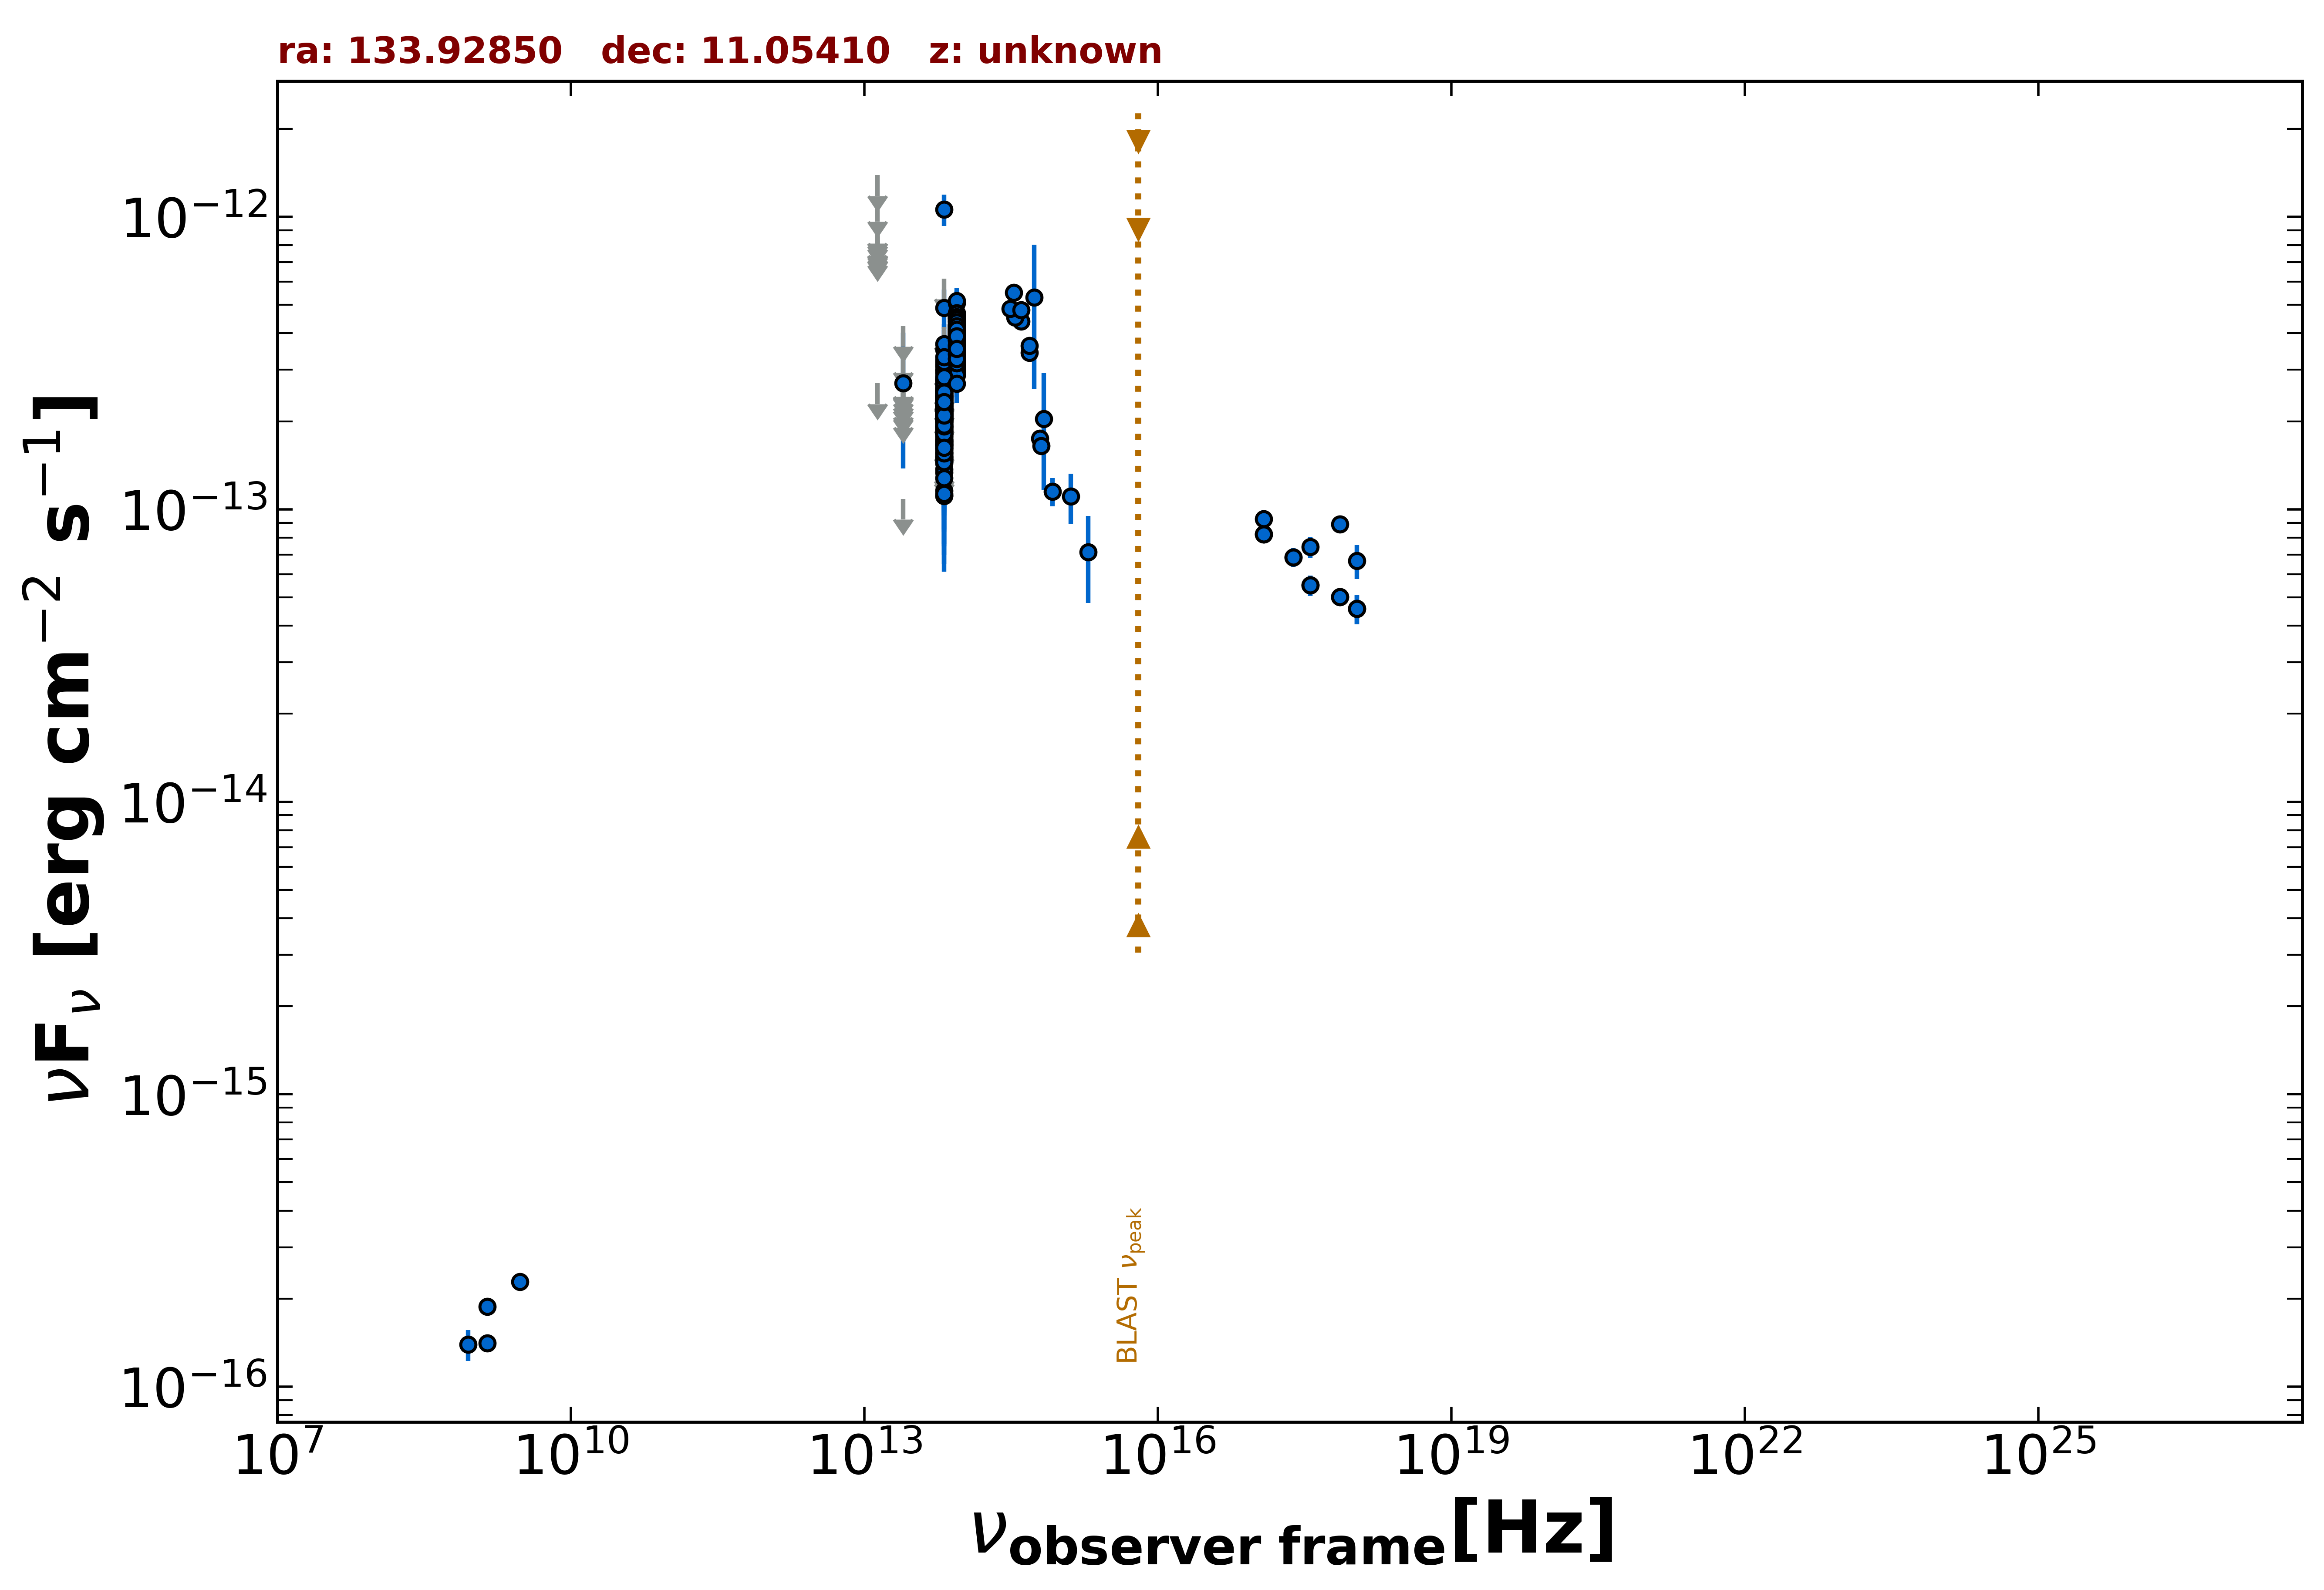

The table this chart was drawn from, first rows:
freq., flux, err_flux, MJD_start, MJD_end, flag, catalog, reference
1.400e+09, 1.407e-16, 1.900e-18, 55000, 55000, , FIRST, White et al. 1997  ApJ  475 479
1.400e+09, 1.876e-16, 8.400e-18, 55000, 55000, , NVSS, Condon et al. 1998  AJ  115  1693
8.870e+08, 1.393e-16, 1.685e-17, 55000, 55000, , RACS, Hale et al. 2021  PASA  38  e058
3.000e+09, 2.284e-16, 7.350e-18, 55000, 55000, , VLASSQL, Gordon et al. 2021  ApJS  255  30
2.418e+17, 6.863e-14, 4.970e-15, 53480, 53492, , 1OUSX, Giommi et al. in preparation
1.209e+17, 8.232e-14, 5.520e-15, 53480, 53492, , 1OUSX, Giommi et al. in preparation
3.627e+17, 5.495e-14, 4.410e-15, 53480, 53492, , 1OUSX, Giommi et al. in preparation
7.253e+17, 5.020e-14, 2.360e-15, 53480, 53492, , 1OUSX, Giommi et al. in preparation
1.088e+18, 4.569e-14, 5.280e-15, 53480, 53492, , 1OUSX, Giommi et al. in preparation
7.253e+17, 8.908e-14, 4.555e-15, 55000, 55000, , 2SXPS, Evans et al. 2020  ApJS  247  54
1.209e+17, 9.268e-14, 6.440e-15, 55000, 55000, , 2SXPS, Evans et al. 2020  ApJS  247  54
3.627e+17, 7.436e-14, 6.160e-15, 55000, 55000, , 2SXPS, Evans et al. 2020  ApJS  247  54
1.088e+18, 6.659e-14, 8.830e-15, 55000, 55000, , 2SXPS, Evans et al. 2020  ApJS  247  54
8.817e+13, 3.073e-13, 2.750e-15, 55000, 55000, , UNWISE, Schlafly et al. 2019  ApJS  240  30
6.517e+13, 2.114e-13, 3.750e-15, 55000, 55000, , UNWISE, Schlafly et al. 2019  ApJS  240  30
8.817e+13, 3.723e-13, 1.095e-14, 55000, 55000, , WISE, Wright et al. 2010  AJ  140  1868
6.517e+13, 2.257e-13, 9.550e-15, 55000, 55000, , WISE, Wright et al. 2010  AJ  140  1868
2.498e+13, 1.086e-13, 0.000e+00, 55000, 55000, UL, WISE, Wright et al. 2010  AJ  140  1868
1.363e+13, 2.696e-13, 0.000e+00, 55000, 55000, UL, WISE, Wright et al. 2010  AJ  140  1868
8.817e+13, 4.026e-13, 3.120e-14, 57333, 57333, , NEOWISE, Mainzer et al. 2014  ApJ  792  30
6.517e+13, 2.118e-13, 4.260e-14, 57333, 57333, , NEOWISE, Mainzer et al. 2014  ApJ  792  30
8.817e+13, 4.142e-13, 2.940e-14, 57334, 57334, , NEOWISE, Mainzer et al. 2014  ApJ  792  30
6.517e+13, 2.656e-13, 5.795e-14, 57334, 57334, , NEOWISE, Mainzer et al. 2014  ApJ  792  30
8.817e+13, 4.394e-13, 2.755e-14, 57333, 57333, , NEOWISE, Mainzer et al. 2014  ApJ  792  30
6.517e+13, 2.094e-13, 4.350e-14, 57333, 57333, , NEOWISE, Mainzer et al. 2014  ApJ  792  30
8.817e+13, 3.719e-13, 2.675e-14, 57333, 57333, , NEOWISE, Mainzer et al. 2014  ApJ  792  30
6.517e+13, 2.766e-13, 4.350e-14, 57333, 57333, , NEOWISE, Mainzer et al. 2014  ApJ  792  30
8.817e+13, 4.165e-13, 2.765e-14, 57334, 57334, , NEOWISE, Mainzer et al. 2014  ApJ  792  30
6.517e+13, 2.411e-13, 3.680e-14, 57334, 57334, , NEOWISE, Mainzer et al. 2014  ApJ  792  30
8.817e+13, 3.750e-13, 3.320e-14, 57333, 57333, , NEOWISE, Mainzer et al. 2014  ApJ  792  30
6.517e+13, 2.776e-13, 6.345e-14, 57333, 57333, , NEOWISE, Mainzer et al. 2014  ApJ  792  30
8.817e+13, 3.595e-13, 3.115e-14, 57334, 57334, , NEOWISE, Mainzer et al. 2014  ApJ  792  30
6.517e+13, 2.062e-13, 4.825e-14, 57334, 57334, , NEOWISE, Mainzer et al. 2014  ApJ  792  30
8.817e+13, 3.166e-13, 2.625e-14, 57333, 57333, , NEOWISE, Mainzer et al. 2014  ApJ  792  30
6.517e+13, 2.516e-13, 3.910e-14, 57333, 57333, , NEOWISE, Mainzer et al. 2014  ApJ  792  30
8.817e+13, 4.165e-13, 2.800e-14, 57334, 57334, , NEOWISE, Mainzer et al. 2014  ApJ  792  30
6.517e+13, 1.372e-13, 4.260e-14, 57334, 57334, , NEOWISE, Mainzer et al. 2014  ApJ  792  30
8.817e+13, 3.510e-13, 2.880e-14, 57333, 57333, , NEOWISE, Mainzer et al. 2014  ApJ  792  30
6.517e+13, 2.203e-13, 5.095e-14, 57333, 57333, , NEOWISE, Mainzer et al. 2014  ApJ  792  30
8.817e+13, 4.546e-13, 3.055e-14, 57333, 57333, , NEOWISE, Mainzer et al. 2014  ApJ  792  30
6.517e+13, 2.195e-13, 3.860e-14, 57333, 57333, , NEOWISE, Mainzer et al. 2014  ApJ  792  30
8.817e+13, 4.648e-13, 4.975e-14, 57498, 57498, , NEOWISE, Mainzer et al. 2014  ApJ  792  30
6.517e+13, 1.519e-13, 4.105e-14, 57498, 57498, , NEOWISE, Mainzer et al. 2014  ApJ  792  30
8.817e+13, 3.834e-13, 2.760e-14, 57498, 57498, , NEOWISE, Mainzer et al. 2014  ApJ  792  30
6.517e+13, 2.215e-13, 4.185e-14, 57498, 57498, , NEOWISE, Mainzer et al. 2014  ApJ  792  30
8.817e+13, 3.838e-13, 2.905e-14, 57498, 57498, , NEOWISE, Mainzer et al. 2014  ApJ  792  30
6.517e+13, 1.647e-13, 3.435e-14, 57498, 57498, , NEOWISE, Mainzer et al. 2014  ApJ  792  30
8.817e+13, 3.281e-13, 2.540e-14, 57498, 57498, , NEOWISE, Mainzer et al. 2014  ApJ  792  30
6.517e+13, 2.352e-13, 3.610e-14, 57498, 57498, , NEOWISE, Mainzer et al. 2014  ApJ  792  30
8.817e+13, 3.743e-13, 2.625e-14, 57498, 57498, , NEOWISE, Mainzer et al. 2014  ApJ  792  30
6.517e+13, 2.396e-13, 3.565e-14, 57498, 57498, , NEOWISE, Mainzer et al. 2014  ApJ  792  30
8.817e+13, 3.349e-13, 2.595e-14, 57499, 57499, , NEOWISE, Mainzer et al. 2014  ApJ  792  30
6.517e+13, 1.657e-13, 3.505e-14, 57499, 57499, , NEOWISE, Mainzer et al. 2014  ApJ  792  30
8.817e+13, 3.251e-13, 2.670e-14, 57498, 57498, , NEOWISE, Mainzer et al. 2014  ApJ  792  30
6.517e+13, 2.139e-13, 3.760e-14, 57498, 57498, , NEOWISE, Mainzer et al. 2014  ApJ  792  30
8.817e+13, 3.618e-13, 3.135e-14, 57498, 57498, , NEOWISE, Mainzer et al. 2014  ApJ  792  30
6.517e+13, 2.454e-13, 7.080e-14, 57498, 57498, , NEOWISE, Mainzer et al. 2014  ApJ  792  30
8.817e+13, 3.281e-13, 2.875e-14, 57499, 57499, , NEOWISE, Mainzer et al. 2014  ApJ  792  30
6.517e+13, 2.532e-13, 4.290e-14, 57499, 57499, , NEOWISE, Mainzer et al. 2014  ApJ  792  30
8.817e+13, 4.422e-13, 2.770e-14, 56968, 56968, , NEOWISE, Mainzer et al. 2014  ApJ  792  30
... 499 more rows
